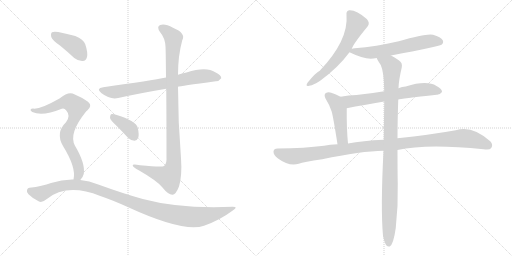
t = 0.00 s
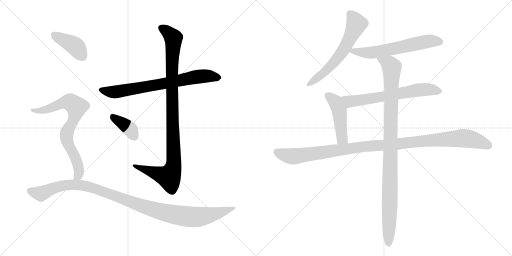
t = 2.04 s
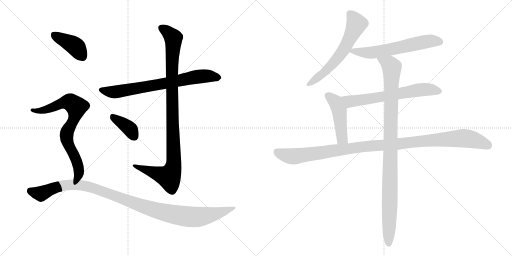
t = 4.09 s
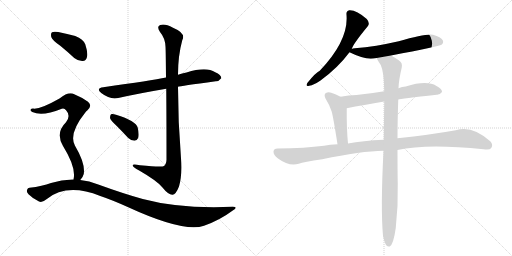
t = 6.13 s
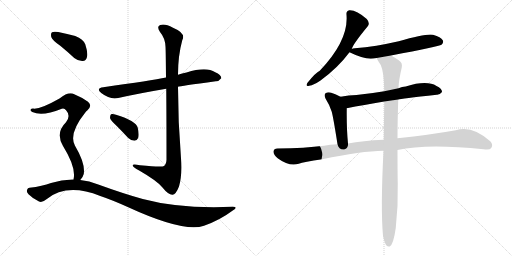
t = 8.17 s
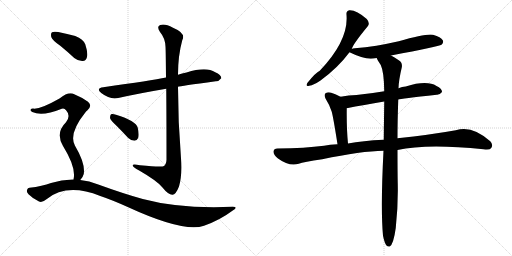
t = 10.21 s

The animated SVG that drew these frames (rendered in a browser with its animation timeline set to each time). Animation: 12 CSS @keyframes rules; one cycle of 10.21 s.

<svg version="1.1" viewBox="0 0 2048 1024" xmlns="http://www.w3.org/2000/svg">
  <g stroke="lightgray" stroke-dasharray="1,1" stroke-width="1" transform="scale(4, 4)">
    <line x1="0" y1="0" x2="256" y2="256"></line>
    <line x1="256" y1="0" x2="0" y2="256"></line>
    <line x1="128" y1="0" x2="128" y2="256"></line>
    <line x1="0" y1="128" x2="256" y2="128"></line>
    <line x1="256" y1="0" x2="512" y2="256"></line>
    <line x1="512" y1="0" x2="256" y2="256"></line>
    <line x1="384" y1="0" x2="384" y2="256"></line>
    <line x1="256" y1="128" x2="512" y2="128"></line>
  </g>
<g transform="scale(1, -1) translate(0, -850)">
   <style type="text/css">
    @keyframes keyframes0 {
      from {
       stroke: black;
       stroke-dashoffset: 730;
       stroke-width: 128;
       }
       70% {
       animation-timing-function: step-end;
       stroke: black;
       stroke-dashoffset: 0;
       stroke-width: 128;
       }
       to {
       stroke: black;
       stroke-width: 1024;
       }
       }
       #make-me-a-hanzi-animation-0 {
         animation: keyframes0 0.844076s both;
         animation-delay: 0.000000s;
         animation-timing-function: linear;
       }
    @keyframes keyframes1 {
      from {
       stroke: black;
       stroke-dashoffset: 1023;
       stroke-width: 128;
       }
       77% {
       animation-timing-function: step-end;
       stroke: black;
       stroke-dashoffset: 0;
       stroke-width: 128;
       }
       to {
       stroke: black;
       stroke-width: 1024;
       }
       }
       #make-me-a-hanzi-animation-1 {
         animation: keyframes1 1.082520s both;
         animation-delay: 0.844076s;
         animation-timing-function: linear;
       }
    @keyframes keyframes2 {
      from {
       stroke: black;
       stroke-dashoffset: 378;
       stroke-width: 128;
       }
       55% {
       animation-timing-function: step-end;
       stroke: black;
       stroke-dashoffset: 0;
       stroke-width: 128;
       }
       to {
       stroke: black;
       stroke-width: 1024;
       }
       }
       #make-me-a-hanzi-animation-2 {
         animation: keyframes2 0.557617s both;
         animation-delay: 1.926595s;
         animation-timing-function: linear;
       }
    @keyframes keyframes3 {
      from {
       stroke: black;
       stroke-dashoffset: 404;
       stroke-width: 128;
       }
       57% {
       animation-timing-function: step-end;
       stroke: black;
       stroke-dashoffset: 0;
       stroke-width: 128;
       }
       to {
       stroke: black;
       stroke-width: 1024;
       }
       }
       #make-me-a-hanzi-animation-3 {
         animation: keyframes3 0.578776s both;
         animation-delay: 2.484212s;
         animation-timing-function: linear;
       }
    @keyframes keyframes4 {
      from {
       stroke: black;
       stroke-dashoffset: 754;
       stroke-width: 128;
       }
       71% {
       animation-timing-function: step-end;
       stroke: black;
       stroke-dashoffset: 0;
       stroke-width: 128;
       }
       to {
       stroke: black;
       stroke-width: 1024;
       }
       }
       #make-me-a-hanzi-animation-4 {
         animation: keyframes4 0.863607s both;
         animation-delay: 3.062988s;
         animation-timing-function: linear;
       }
    @keyframes keyframes5 {
      from {
       stroke: black;
       stroke-dashoffset: 1088;
       stroke-width: 128;
       }
       78% {
       animation-timing-function: step-end;
       stroke: black;
       stroke-dashoffset: 0;
       stroke-width: 128;
       }
       to {
       stroke: black;
       stroke-width: 1024;
       }
       }
       #make-me-a-hanzi-animation-5 {
         animation: keyframes5 1.135417s both;
         animation-delay: 3.926595s;
         animation-timing-function: linear;
       }
    @keyframes keyframes6 {
      from {
       stroke: black;
       stroke-dashoffset: 612;
       stroke-width: 128;
       }
       67% {
       animation-timing-function: step-end;
       stroke: black;
       stroke-dashoffset: 0;
       stroke-width: 128;
       }
       to {
       stroke: black;
       stroke-width: 1024;
       }
       }
       #make-me-a-hanzi-animation-6 {
         animation: keyframes6 0.748047s both;
         animation-delay: 5.062012s;
         animation-timing-function: linear;
       }
    @keyframes keyframes7 {
      from {
       stroke: black;
       stroke-dashoffset: 611;
       stroke-width: 128;
       }
       67% {
       animation-timing-function: step-end;
       stroke: black;
       stroke-dashoffset: 0;
       stroke-width: 128;
       }
       to {
       stroke: black;
       stroke-width: 1024;
       }
       }
       #make-me-a-hanzi-animation-7 {
         animation: keyframes7 0.747233s both;
         animation-delay: 5.810059s;
         animation-timing-function: linear;
       }
    @keyframes keyframes8 {
      from {
       stroke: black;
       stroke-dashoffset: 652;
       stroke-width: 128;
       }
       68% {
       animation-timing-function: step-end;
       stroke: black;
       stroke-dashoffset: 0;
       stroke-width: 128;
       }
       to {
       stroke: black;
       stroke-width: 1024;
       }
       }
       #make-me-a-hanzi-animation-8 {
         animation: keyframes8 0.780599s both;
         animation-delay: 6.557292s;
         animation-timing-function: linear;
       }
    @keyframes keyframes9 {
      from {
       stroke: black;
       stroke-dashoffset: 467;
       stroke-width: 128;
       }
       60% {
       animation-timing-function: step-end;
       stroke: black;
       stroke-dashoffset: 0;
       stroke-width: 128;
       }
       to {
       stroke: black;
       stroke-width: 1024;
       }
       }
       #make-me-a-hanzi-animation-9 {
         animation: keyframes9 0.630046s both;
         animation-delay: 7.337891s;
         animation-timing-function: linear;
       }
    @keyframes keyframes10 {
      from {
       stroke: black;
       stroke-dashoffset: 1114;
       stroke-width: 128;
       }
       78% {
       animation-timing-function: step-end;
       stroke: black;
       stroke-dashoffset: 0;
       stroke-width: 128;
       }
       to {
       stroke: black;
       stroke-width: 1024;
       }
       }
       #make-me-a-hanzi-animation-10 {
         animation: keyframes10 1.156576s both;
         animation-delay: 7.967936s;
         animation-timing-function: linear;
       }
    @keyframes keyframes11 {
      from {
       stroke: black;
       stroke-dashoffset: 1029;
       stroke-width: 128;
       }
       77% {
       animation-timing-function: step-end;
       stroke: black;
       stroke-dashoffset: 0;
       stroke-width: 128;
       }
       to {
       stroke: black;
       stroke-width: 1024;
       }
       }
       #make-me-a-hanzi-animation-11 {
         animation: keyframes11 1.087402s both;
         animation-delay: 9.124512s;
         animation-timing-function: linear;
       }
</style>
<path d="M 712 503 Q 719 506 863 525 Q 875 524 885 537 Q 886 550 861 561 Q 825 585 746 560 Q 728 557 712 551 L 664 540 Q 607 528 413 501 Q 382 497 405 478 Q 441 450 473 458 Q 558 477 665 495 L 712 503 Z" fill="lightgray"></path> 
<path d="M 665 495 Q 666 389 666 211 Q 665 193 656 186 Q 649 180 560 189 Q 527 196 531 187 Q 534 180 555 169 Q 628 127 649 101 Q 674 70 690 71 Q 703 71 716 104 Q 729 147 724 217 Q 712 361 712 503 L 712 551 Q 712 627 729 689 Q 745 717 692 739 Q 659 757 641 750 Q 625 744 640 722 Q 661 697 662 663 Q 663 650 664 540 L 665 495 Z" fill="lightgray"></path> 
<path d="M 466 347 Q 488 325 512 299 Q 524 287 538 287 Q 548 287 553 299 Q 557 312 551 339 Q 544 367 464 391 Q 451 395 444 393 Q 440 389 440 378 Q 443 368 466 347 Z" fill="lightgray"></path> 
<path d="M 241 667 Q 268 645 297 618 Q 313 605 331 606 Q 344 607 348 622 Q 352 640 341 673 Q 334 692 301 706 Q 270 715 233 722 Q 215 725 208 721 Q 202 717 205 702 Q 209 689 241 667 Z" fill="lightgray"></path> 
<path d="M 321 130 Q 331 139 335 154 Q 342 196 300 267 Q 273 315 342 401 Q 345 405 349 408 Q 371 427 352 443 Q 331 459 297 473 Q 275 486 238 456 Q 159 411 132 416 Q 125 416 122 411 Q 121 407 129 402 Q 169 383 247 415 Q 257 419 265 408 Q 284 387 264 361 Q 221 319 252 266 Q 306 179 294 132 C 290 102 303 106 321 130 Z" fill="lightgray"></path> 
<path d="M 294 132 Q 249 133 204 118 Q 170 105 118 99 Q 111 99 108 90 Q 105 83 114 73 Q 132 55 156 44 Q 168 38 186 53 Q 267 119 401 66 Q 449 50 513 21 Q 735 -81 816 -53 Q 879 -31 931 8 Q 955 23 931 23 Q 720 14 571 54 Q 492 76 393 112 Q 357 127 321 130 L 294 132 Z" fill="lightgray"></path> 
<path d="M 1407 654 Q 1411 672 1471 745 Q 1481 758 1467 774 Q 1425 811 1397 809 Q 1384 806 1386 791 Q 1395 689 1279 567 Q 1263 560 1230 519 Q 1220 503 1237 507 Q 1256 510 1282 528 Q 1352 579 1398 641 L 1407 654 Z" fill="lightgray"></path> 
<path d="M 1564 628 Q 1756 664 1766 671 Q 1776 680 1771 689 Q 1764 702 1732 711 Q 1705 717 1595 685 Q 1504 664 1419 657 Q 1410 656 1407 654 C 1383 648 1383 648 1398 641 Q 1449 616 1483 615 Q 1493 616 1507 618 L 1564 628 Z" fill="lightgray"></path> 
<path d="M 1593 452 Q 1600 455 1747 471 Q 1759 470 1768 482 Q 1769 495 1746 506 Q 1707 530 1623 504 Q 1608 503 1594 497 L 1537 485 Q 1479 475 1426 470 Q 1395 469 1362 463 C 1332 458 1358 411 1387 417 Q 1454 430 1537 444 L 1593 452 Z" fill="lightgray"></path> 
<path d="M 1362 463 Q 1344 473 1325 479 Q 1312 483 1302 477 Q 1295 471 1302 456 Q 1318 431 1327 403 Q 1334 376 1350 273 C 1355 243 1395 246 1392 276 Q 1386 336 1387 417 C 1387 447 1387 450 1362 463 Z" fill="lightgray"></path> 
<path d="M 1590 250 Q 1707 277 1934 253 Q 1959 249 1965 258 Q 1974 271 1961 285 Q 1888 351 1823 329 Q 1723 311 1590 297 L 1535 291 Q 1450 287 1392 276 L 1350 273 Q 1319 272 1296 267 Q 1221 257 1110 256 Q 1095 256 1094 244 Q 1093 231 1112 216 Q 1157 183 1195 195 Q 1214 202 1289 213 Q 1445 246 1534 247 L 1590 250 Z" fill="lightgray"></path> 
<path d="M 1532 -93 Q 1538 -121 1545 -131 Q 1551 -138 1559 -136 Q 1574 -127 1583 -62 Q 1593 28 1591 116 Q 1590 155 1590 250 L 1590 297 Q 1590 364 1593 452 L 1594 497 Q 1595 530 1607 580 Q 1611 599 1595 609 Q 1577 622 1564 628 C 1538 643 1493 644 1507 618 Q 1507 614 1523 590 Q 1536 563 1537 485 L 1537 444 Q 1536 375 1535 291 L 1534 247 Q 1522 16 1532 -93 Z" fill="lightgray"></path> 
      <clipPath id="make-me-a-hanzi-clip-0">
      <path d="M 712 503 Q 719 506 863 525 Q 875 524 885 537 Q 886 550 861 561 Q 825 585 746 560 Q 728 557 712 551 L 664 540 Q 607 528 413 501 Q 382 497 405 478 Q 441 450 473 458 Q 558 477 665 495 L 712 503 Z" fill="lightgray"></path>
      </clipPath>
      <path clip-path="url(#make-me-a-hanzi-clip-0)" d="M 407 490 L 463 482 L 808 546 L 874 539 " fill="none" id="make-me-a-hanzi-animation-0" stroke-dasharray="602 1204" stroke-linecap="round"></path>

      <clipPath id="make-me-a-hanzi-clip-1">
      <path d="M 665 495 Q 666 389 666 211 Q 665 193 656 186 Q 649 180 560 189 Q 527 196 531 187 Q 534 180 555 169 Q 628 127 649 101 Q 674 70 690 71 Q 703 71 716 104 Q 729 147 724 217 Q 712 361 712 503 L 712 551 Q 712 627 729 689 Q 745 717 692 739 Q 659 757 641 750 Q 625 744 640 722 Q 661 697 662 663 Q 663 650 664 540 L 665 495 Z" fill="lightgray"></path>
      </clipPath>
      <path clip-path="url(#make-me-a-hanzi-clip-1)" d="M 648 736 L 689 705 L 694 691 L 686 553 L 696 207 L 692 176 L 676 143 L 551 181 L 548 187 L 537 186 " fill="none" id="make-me-a-hanzi-animation-1" stroke-dasharray="895 1790" stroke-linecap="round"></path>

      <clipPath id="make-me-a-hanzi-clip-2">
      <path d="M 466 347 Q 488 325 512 299 Q 524 287 538 287 Q 548 287 553 299 Q 557 312 551 339 Q 544 367 464 391 Q 451 395 444 393 Q 440 389 440 378 Q 443 368 466 347 Z" fill="lightgray"></path>
      </clipPath>
      <path clip-path="url(#make-me-a-hanzi-clip-2)" d="M 449 384 L 511 342 L 537 303 " fill="none" id="make-me-a-hanzi-animation-2" stroke-dasharray="250 500" stroke-linecap="round"></path>

      <clipPath id="make-me-a-hanzi-clip-3">
      <path d="M 241 667 Q 268 645 297 618 Q 313 605 331 606 Q 344 607 348 622 Q 352 640 341 673 Q 334 692 301 706 Q 270 715 233 722 Q 215 725 208 721 Q 202 717 205 702 Q 209 689 241 667 Z" fill="lightgray"></path>
      </clipPath>
      <path clip-path="url(#make-me-a-hanzi-clip-3)" d="M 215 713 L 301 665 L 330 625 " fill="none" id="make-me-a-hanzi-animation-3" stroke-dasharray="276 552" stroke-linecap="round"></path>

      <clipPath id="make-me-a-hanzi-clip-4">
      <path d="M 321 130 Q 331 139 335 154 Q 342 196 300 267 Q 273 315 342 401 Q 345 405 349 408 Q 371 427 352 443 Q 331 459 297 473 Q 275 486 238 456 Q 159 411 132 416 Q 125 416 122 411 Q 121 407 129 402 Q 169 383 247 415 Q 257 419 265 408 Q 284 387 264 361 Q 221 319 252 266 Q 306 179 294 132 C 290 102 303 106 321 130 Z" fill="lightgray"></path>
      </clipPath>
      <path clip-path="url(#make-me-a-hanzi-clip-4)" d="M 129 409 L 159 406 L 185 412 L 261 442 L 277 442 L 302 426 L 306 414 L 299 385 L 266 308 L 275 267 L 308 204 L 316 170 L 316 154 L 301 136 " fill="none" id="make-me-a-hanzi-animation-4" stroke-dasharray="626 1252" stroke-linecap="round"></path>

      <clipPath id="make-me-a-hanzi-clip-5">
      <path d="M 294 132 Q 249 133 204 118 Q 170 105 118 99 Q 111 99 108 90 Q 105 83 114 73 Q 132 55 156 44 Q 168 38 186 53 Q 267 119 401 66 Q 449 50 513 21 Q 735 -81 816 -53 Q 879 -31 931 8 Q 955 23 931 23 Q 720 14 571 54 Q 492 76 393 112 Q 357 127 321 130 L 294 132 Z" fill="lightgray"></path>
      </clipPath>
      <path clip-path="url(#make-me-a-hanzi-clip-5)" d="M 121 86 L 164 75 L 245 107 L 299 111 L 352 104 L 577 22 L 670 -3 L 753 -17 L 837 -11 L 922 16 " fill="none" id="make-me-a-hanzi-animation-5" stroke-dasharray="960 1920" stroke-linecap="round"></path>

      <clipPath id="make-me-a-hanzi-clip-6">
      <path d="M 1407 654 Q 1411 672 1471 745 Q 1481 758 1467 774 Q 1425 811 1397 809 Q 1384 806 1386 791 Q 1395 689 1279 567 Q 1263 560 1230 519 Q 1220 503 1237 507 Q 1256 510 1282 528 Q 1352 579 1398 641 L 1407 654 Z" fill="lightgray"></path>
      </clipPath>
      <path clip-path="url(#make-me-a-hanzi-clip-6)" d="M 1399 795 L 1426 754 L 1382 662 L 1322 585 L 1291 554 L 1240 517 " fill="none" id="make-me-a-hanzi-animation-6" stroke-dasharray="484 968" stroke-linecap="round"></path>

      <clipPath id="make-me-a-hanzi-clip-7">
      <path d="M 1564 628 Q 1756 664 1766 671 Q 1776 680 1771 689 Q 1764 702 1732 711 Q 1705 717 1595 685 Q 1504 664 1419 657 Q 1410 656 1407 654 C 1383 648 1383 648 1398 641 Q 1449 616 1483 615 Q 1493 616 1507 618 L 1564 628 Z" fill="lightgray"></path>
      </clipPath>
      <path clip-path="url(#make-me-a-hanzi-clip-7)" d="M 1409 643 L 1497 641 L 1713 685 L 1759 683 " fill="none" id="make-me-a-hanzi-animation-7" stroke-dasharray="483 966" stroke-linecap="round"></path>

      <clipPath id="make-me-a-hanzi-clip-8">
      <path d="M 1593 452 Q 1600 455 1747 471 Q 1759 470 1768 482 Q 1769 495 1746 506 Q 1707 530 1623 504 Q 1608 503 1594 497 L 1537 485 Q 1479 475 1426 470 Q 1395 469 1362 463 C 1332 458 1358 411 1387 417 Q 1454 430 1537 444 L 1593 452 Z" fill="lightgray"></path>
      </clipPath>
      <path clip-path="url(#make-me-a-hanzi-clip-8)" d="M 1369 460 L 1403 444 L 1689 492 L 1757 484 " fill="none" id="make-me-a-hanzi-animation-8" stroke-dasharray="524 1048" stroke-linecap="round"></path>

      <clipPath id="make-me-a-hanzi-clip-9">
      <path d="M 1362 463 Q 1344 473 1325 479 Q 1312 483 1302 477 Q 1295 471 1302 456 Q 1318 431 1327 403 Q 1334 376 1350 273 C 1355 243 1395 246 1392 276 Q 1386 336 1387 417 C 1387 447 1387 450 1362 463 Z" fill="lightgray"></path>
      </clipPath>
      <path clip-path="url(#make-me-a-hanzi-clip-9)" d="M 1311 468 L 1342 442 L 1352 420 L 1366 308 L 1370 295 L 1385 282 " fill="none" id="make-me-a-hanzi-animation-9" stroke-dasharray="339 678" stroke-linecap="round"></path>

      <clipPath id="make-me-a-hanzi-clip-10">
      <path d="M 1590 250 Q 1707 277 1934 253 Q 1959 249 1965 258 Q 1974 271 1961 285 Q 1888 351 1823 329 Q 1723 311 1590 297 L 1535 291 Q 1450 287 1392 276 L 1350 273 Q 1319 272 1296 267 Q 1221 257 1110 256 Q 1095 256 1094 244 Q 1093 231 1112 216 Q 1157 183 1195 195 Q 1214 202 1289 213 Q 1445 246 1534 247 L 1590 250 Z" fill="lightgray"></path>
      </clipPath>
      <path clip-path="url(#make-me-a-hanzi-clip-10)" d="M 1107 243 L 1133 231 L 1182 225 L 1475 266 L 1839 297 L 1896 291 L 1953 268 " fill="none" id="make-me-a-hanzi-animation-10" stroke-dasharray="986 1972" stroke-linecap="round"></path>

      <clipPath id="make-me-a-hanzi-clip-11">
      <path d="M 1532 -93 Q 1538 -121 1545 -131 Q 1551 -138 1559 -136 Q 1574 -127 1583 -62 Q 1593 28 1591 116 Q 1590 155 1590 250 L 1590 297 Q 1590 364 1593 452 L 1594 497 Q 1595 530 1607 580 Q 1611 599 1595 609 Q 1577 622 1564 628 C 1538 643 1493 644 1507 618 Q 1507 614 1523 590 Q 1536 563 1537 485 L 1537 444 Q 1536 375 1535 291 L 1534 247 Q 1522 16 1532 -93 Z" fill="lightgray"></path>
      </clipPath>
      <path clip-path="url(#make-me-a-hanzi-clip-11)" d="M 1514 618 L 1560 591 L 1568 580 L 1555 -126 " fill="none" id="make-me-a-hanzi-animation-11" stroke-dasharray="901 1802" stroke-linecap="round"></path>

</g>
</svg>
